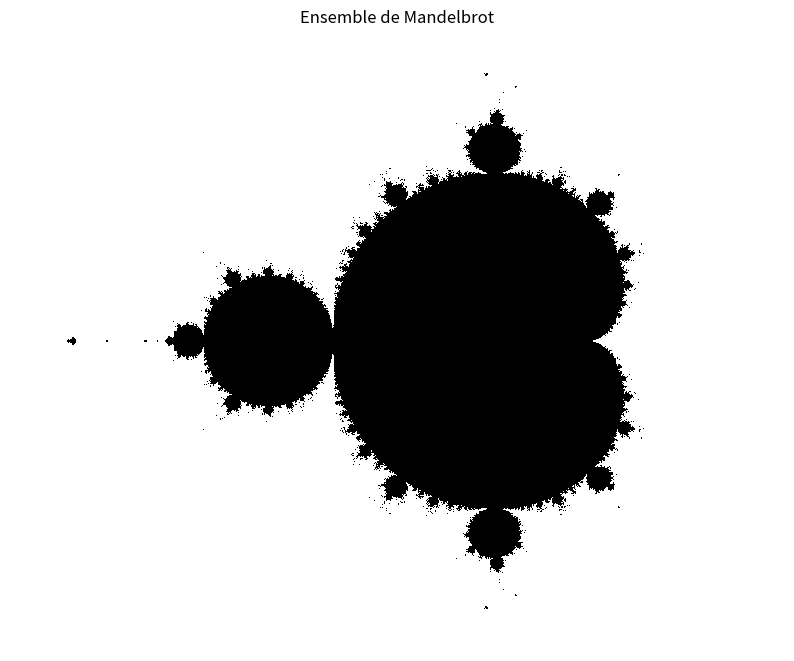
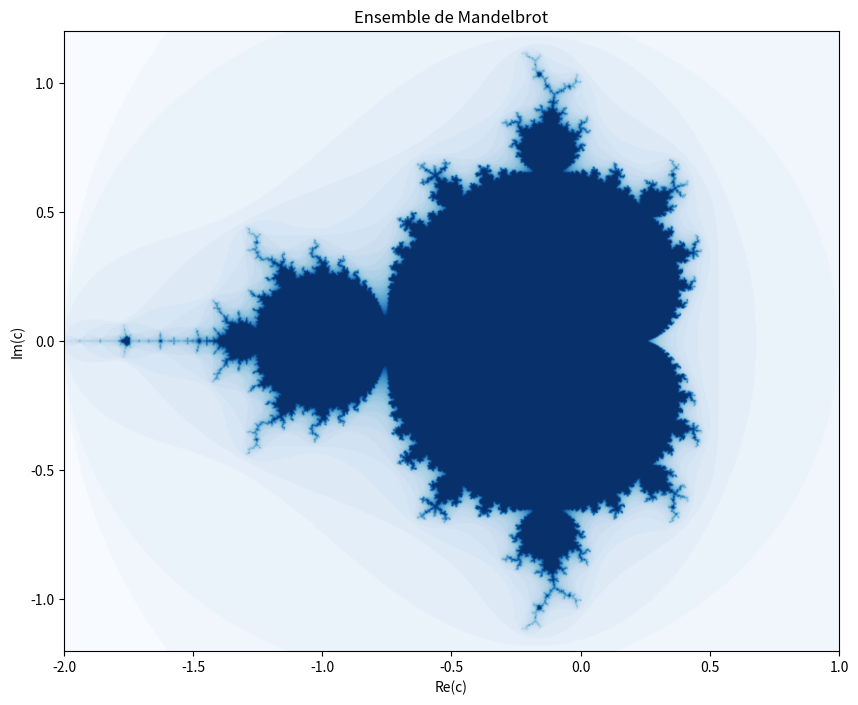

Reproduce these figures in Python, in order.
%matplotlib inline

import matplotlib
matplotlib.rcParams['figure.figsize'] = (10, 10)

import numpy as np
import matplotlib.pyplot as plt
from mpl_toolkits.mplot3d import axes3d
from matplotlib import cm

EPSILON_MAX = 2.
NUM_IT_MAX = 64
Z_INIT = complex(0, 0)

def mandelbrot_version1(x, y):
    it = 0
    z = Z_INIT
    c = complex(x, y)

    # Rem: abs(z) = |z| = math.sqrt(pow(z.imag,2) + pow(z.real,2))
    while it < NUM_IT_MAX and abs(z) <= EPSILON_MAX:
        z = z**2 + c
        it += 1

    return 1 if it == NUM_IT_MAX else 0

REAL_RANGE = np.linspace(-2.0, 1.0, 800).tolist()
IMAG_RANGE = np.linspace(-1.2, 1.2, 800).tolist()

# Définie un ensemble de points c et vérifie leur appartenance à l'ensemble de Mandelbrot
xgrid, ygrid = np.meshgrid(REAL_RANGE, IMAG_RANGE)
data = np.array([mandelbrot_version1(x, y) for y in IMAG_RANGE for x in REAL_RANGE]).reshape(len(IMAG_RANGE), len(REAL_RANGE))

# Génère l'image
# (cmap alternatifs: summer, magma, gist_gray, gist_yarg, gist_heat, Blues, coolwarm, copper)
fig, ax = plt.subplots()
ax.imshow(data, extent=[xgrid.min(), xgrid.max(), ygrid.min(), ygrid.max()], interpolation="none", cmap=cm.gray_r)

ax.set_axis_off()

# Ajoute un titre à l'image et nome les axes
ax.set_title("Ensemble de Mandelbrot")

plt.show()

import numpy as np
import matplotlib.pyplot as plt
from mpl_toolkits.mplot3d import axes3d
from matplotlib import cm

EPSILON_MAX = 2.
NUM_IT_MAX = 32
Z_INIT = complex(0, 0)

def mandelbrot_version1(x, y):
    it = 0
    z = Z_INIT
    c = complex(x, y)

    # Rem: abs(z) = |z| = math.sqrt(pow(z.imag,2) + pow(z.real,2))
    while it < NUM_IT_MAX and abs(z) <= EPSILON_MAX:
        z = z**2 + c
        it += 1

    return 1 if it == NUM_IT_MAX else 0

def mandelbrot_version2(x, y):
    it = 0
    z = Z_INIT
    c = complex(x, y)

    # Rem: abs(z) = |z| = math.sqrt(pow(z.imag,2) + pow(z.real,2))
    while it < NUM_IT_MAX and abs(z) <= EPSILON_MAX:
        z = z**2 + c
        it += 1

    return it

REAL_RANGE = np.linspace(-2.0, 1.0, 800).tolist()
IMAG_RANGE = np.linspace(-1.2, 1.2, 800).tolist()

# Définie un ensemble de points c et vérifie leur appartenance à l'ensemble de Mandelbrot
xgrid, ygrid = np.meshgrid(REAL_RANGE, IMAG_RANGE)
data = np.array([mandelbrot_version2(x, y) for y in IMAG_RANGE for x in REAL_RANGE]).reshape(len(IMAG_RANGE), len(REAL_RANGE))

# Génère l'image
fig, ax = plt.subplots()
ax.imshow(data, extent=[xgrid.min(), xgrid.max(), ygrid.min(), ygrid.max()], interpolation="bicubic", cmap=cm.Blues)

# Ajoute un titre à l'image et nome les axes
ax.set_title("Ensemble de Mandelbrot")
ax.set_xlabel("Re(c)")
ax.set_ylabel("Im(c)")

plt.show()

REAL_RANGE = np.arange(-2.0, 1.0, 0.05).tolist()
IMAG_RANGE = np.arange(-1.2, 1.2, 0.05).tolist()

# Définie un ensemble de points c et vérifie leur appartenance à l'ensemble de Mandelbrot
xgrid, ygrid = np.meshgrid(REAL_RANGE, IMAG_RANGE)
data = np.array([mandelbrot_version2(x, y) for y in IMAG_RANGE for x in REAL_RANGE]).reshape(len(IMAG_RANGE), len(REAL_RANGE))

# Génère la figure
fig = plt.figure()
ax = axes3d.Axes3D(fig)
ax.plot_surface(xgrid, ygrid, data, cmap=cm.jet, rstride=1, cstride=1, color='b', shade=True)

# Ajoute un titre à l'image et nome les axes
plt.title("Ensemble de Mandelbrot")
ax.set_xlabel("Re(c)")
ax.set_ylabel("Im(c)")
ax.set_zlabel("Itérations")

plt.show()